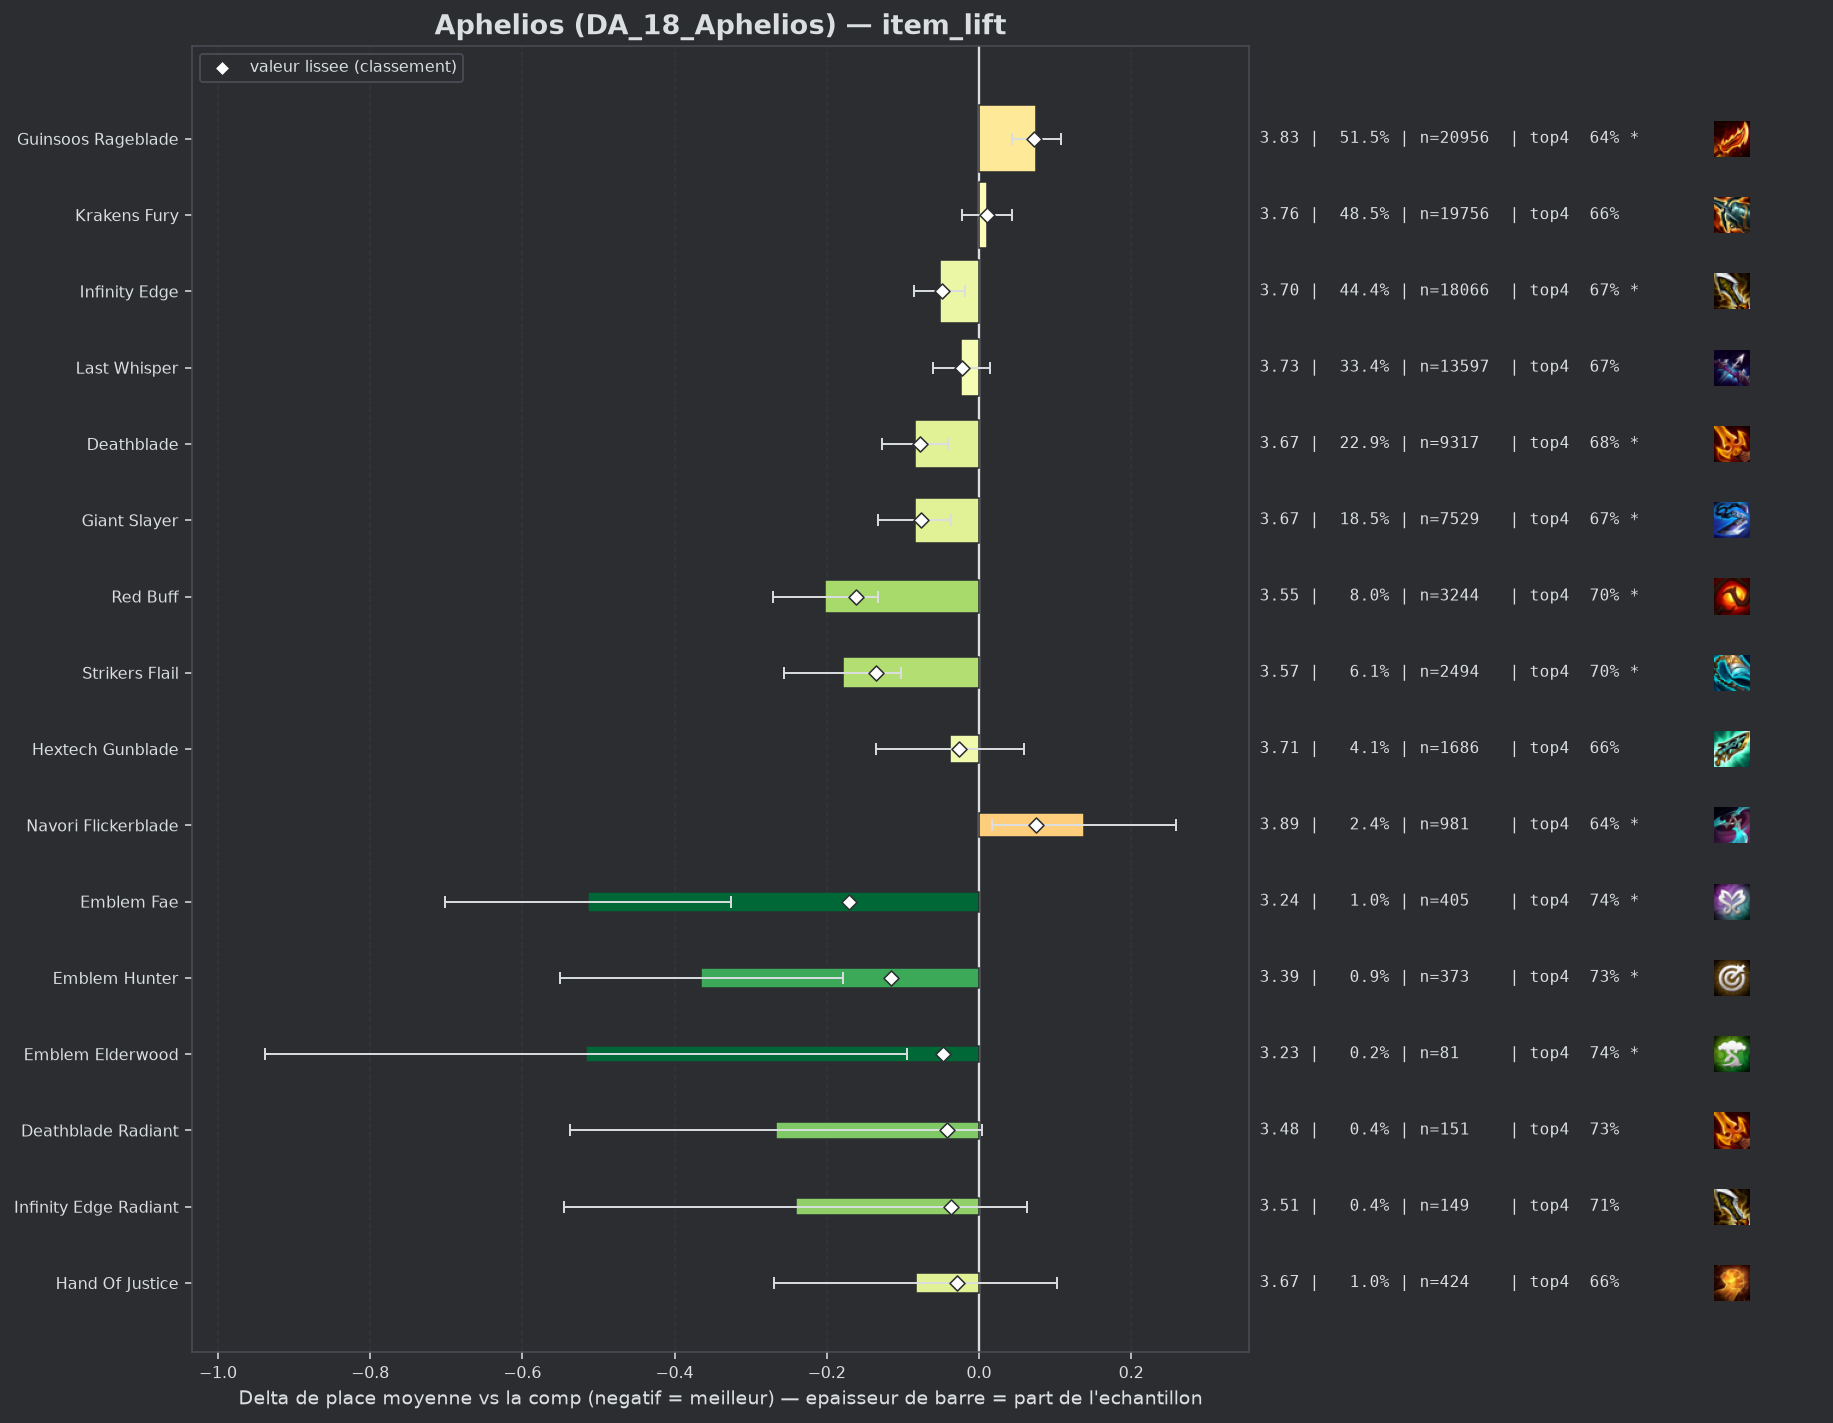

Data behind this chart, as committed beside it:
group, label, n, share, avg_place, shrunk_avg, score, d_avg, d_avg_pess, impact, d_top4, win, top2, top4, sd, z, p, significant
pepite, Emblem Fae, 405, 0.009949, 3.237, 3.58, -0.171, -0.514, -0.326, 0.0017, 0.0785, 0.2247, 0.4198, 0.7383, 1.916, -5.37, 0.0, True
populaire, Red Buff, 3244, 0.07969, 3.549, 3.59, -0.161, -0.202, -0.133, 0.0129, 0.0419, 0.1538, 0.3551, 0.7016, 1.919, -5.76, 0.0, True
populaire, Strikers Flail, 2494, 0.06127, 3.572, 3.616, -0.135, -0.179, -0.102, 0.0083, 0.0367, 0.1423, 0.344, 0.6965, 1.894, -4.58, 0.0, True
pepite, Emblem Hunter, 373, 0.009163, 3.386, 3.636, -0.115, -0.365, -0.179, 0.0011, 0.0722, 0.1528, 0.3753, 0.7319, 1.827, -3.84, 0.00012, True
populaire, Deathblade, 9317, 0.2289, 3.667, 3.674, -0.077, -0.084, -0.04, 0.0176, 0.0182, 0.1399, 0.3278, 0.6779, 1.931, -3.78, 0.00016, True
populaire, Giant Slayer, 7529, 0.185, 3.667, 3.675, -0.076, -0.084, -0.037, 0.0141, 0.0135, 0.138, 0.3291, 0.6733, 1.921, -3.49, 0.00048, True
populaire, Infinity Edge, 18066, 0.4438, 3.7, 3.702, -0.049, -0.051, -0.018, 0.0217, 0.0138, 0.131, 0.3114, 0.6735, 1.899, -2.99, 0.00277, True
pepite, Emblem Elderwood, 81, 0.00199, 3.235, 3.704, -0.047, -0.516, -0.095, 0.0001, 0.081, 0.2469, 0.4444, 0.7407, 1.933, -2.4, 0.0163, True
pepite, Deathblade Radiant, 151, 0.00371, 3.483, 3.709, -0.042, -0.267, 0.0, 0.0002, 0.0687, 0.1325, 0.3311, 0.7285, 1.695, -1.93, 0.05304, False
pepite, Infinity Edge Radiant, 149, 0.00366, 3.51, 3.714, -0.037, -0.241, 0.0, 0.0001, 0.0517, 0.1879, 0.3087, 0.7114, 1.888, -1.55, 0.1202, False
pepite, Hand Of Justice, 424, 0.01042, 3.667, 3.722, -0.029, -0.083, 0.0, 0.0003, -0.0017, 0.1462, 0.3325, 0.658, 1.944, -0.88, 0.3792, False
populaire, Hextech Gunblade, 1686, 0.04142, 3.713, 3.725, -0.026, -0.038, 0.0, 0.0011, -0.0002, 0.1335, 0.3476, 0.6595, 1.995, -0.77, 0.4433, False
, Titans Resolve, 111, 0.002727, 3.541, 3.726, -0.025, -0.21, 0.0, 0.0001, -0.0201, 0.1982, 0.3423, 0.6396, 1.953, -1.13, 0.2572, False
, Edge Of Night, 124, 0.003046, 3.581, 3.728, -0.023, -0.17, 0.0, 0.0001, 0.0096, 0.1532, 0.371, 0.6694, 1.901, -1.0, 0.3194, False
populaire, Last Whisper, 13597, 0.334, 3.728, 3.729, -0.022, -0.023, 0.0, 0.0073, 0.0109, 0.122, 0.3059, 0.6706, 1.893, -1.23, 0.2206, False
, Fishbones, 568, 0.01395, 3.702, 3.731, -0.02, -0.048, 0.0, 0.0003, 0.004, 0.1444, 0.3151, 0.6637, 1.911, -0.6, 0.5487, False
, Tacticians Crown, 128, 0.003144, 3.633, 3.735, -0.016, -0.118, 0.0, 0.0001, 0.0512, 0.1641, 0.3359, 0.7109, 1.936, -0.69, 0.4908, False
, Emblem Slayer, 263, 0.006461, 3.7, 3.738, -0.013, -0.051, 0.0, 0.0001, 0.0323, 0.1217, 0.327, 0.692, 1.953, -0.42, 0.6713, False
, Gold Collector, 379, 0.009311, 3.712, 3.739, -0.012, -0.038, 0.0, 0.0001, 0.0105, 0.1478, 0.3298, 0.6702, 2.034, -0.37, 0.7137, False
, Bloodthirster, 69, 0.001695, 3.652, 3.743, -0.008, -0.099, 0.0, 0.0, 0.0359, 0.087, 0.2464, 0.6957, 1.596, -0.51, 0.6077, False
, Titanic Hydra, 90, 0.002211, 3.711, 3.747, -0.004, -0.04, 0.0, 0.0, 0.018, 0.1111, 0.2778, 0.6778, 1.727, -0.22, 0.8273, False
, Infinity Force, 52, 0.001277, 3.769, 3.752, 0.001, 0.018, 0.0, -0.0, 0.0133, 0.0577, 0.2692, 0.6731, 1.636, 0.08, 0.9357, False
, Strikers Flail Radiant, 45, 0.001105, 3.889, 3.758, 0.007, 0.138, 0.0, -0.0, -0.0153, 0.1111, 0.3333, 0.6444, 2.1, 0.44, 0.6595, False
, Guinsoos Rageblade Radiant, 202, 0.004962, 3.797, 3.76, 0.009, 0.046, 0.0, -0.0, 0.0036, 0.1089, 0.297, 0.6634, 1.915, 0.34, 0.7327, False
populaire, Krakens Fury, 19756, 0.4853, 3.761, 3.761, 0.01, 0.011, 0.0, -0.0049, -0.0003, 0.1191, 0.2999, 0.6594, 1.896, 0.64, 0.522, False
, Quicksilver, 584, 0.01435, 3.786, 3.766, 0.015, 0.035, 0.0, -0.0002, -0.0125, 0.1473, 0.3219, 0.6473, 2.022, 0.42, 0.6772, False
, Emblem Executioner, 344, 0.008451, 3.805, 3.767, 0.016, 0.054, 0.0, -0.0001, -0.0202, 0.1715, 0.3459, 0.6395, 2.138, 0.47, 0.6385, False
, Giant Slayer Radiant, 130, 0.003194, 3.869, 3.767, 0.016, 0.118, 0.0, -0.0001, -0.0367, 0.0769, 0.2538, 0.6231, 1.765, 0.76, 0.4454, False
, Emblem Primal, 76, 0.001867, 3.934, 3.767, 0.016, 0.183, 0.0, -0.0, -0.0413, 0.1184, 0.3026, 0.6184, 1.989, 0.8, 0.4221, False
, Last Whisper Radiant, 91, 0.002236, 3.923, 3.768, 0.017, 0.172, 0.0, -0.0, -0.0114, 0.0769, 0.2088, 0.6484, 1.718, 0.95, 0.3396, False
, Mittens, 93, 0.002285, 3.957, 3.772, 0.021, 0.206, 0.0, -0.0, -0.0361, 0.0645, 0.2473, 0.6237, 1.837, 1.08, 0.2799, False
, Statikk Shiv, 67, 0.001646, 4.06, 3.774, 0.023, 0.309, 0.0, -0.0, -0.1075, 0.1045, 0.2388, 0.5522, 1.907, 1.32, 0.1855, False
, Blue Buff, 48, 0.001179, 4.5, 3.793, 0.042, 0.749, 0.177, -0.0, -0.1597, 0.0833, 0.1875, 0.5, 2.021, 2.57, 0.01026, True
, Krakens Fury Radiant, 403, 0.0099, 3.903, 3.801, 0.05, 0.152, 0.0, -0.0005, -0.022, 0.1017, 0.2754, 0.6377, 1.909, 1.59, 0.111, False
, Spear Of Shojin, 560, 0.01376, 3.921, 3.82, 0.069, 0.171, 0.001, -0.001, -0.0508, 0.1321, 0.3179, 0.6089, 2.04, 1.97, 0.04929, False
populaire, Guinsoos Rageblade, 20956, 0.5148, 3.826, 3.823, 0.073, 0.075, 0.043, -0.0374, -0.0176, 0.1206, 0.2953, 0.6422, 1.933, 4.59, 0.0, True
populaire, Navori Flickerblade, 981, 0.0241, 3.889, 3.826, 0.075, 0.138, 0.017, -0.0018, -0.0206, 0.106, 0.2834, 0.6391, 1.914, 2.23, 0.02571, True
, Rapid Fire Cannon, 225, 0.005527, 4.098, 3.826, 0.075, 0.347, 0.106, -0.0004, -0.0686, 0.0933, 0.1956, 0.5911, 1.84, 2.82, 0.00482, True
, Gamblers Blade, 340, 0.008353, 4.112, 3.857, 0.106, 0.361, 0.144, -0.0009, -0.1068, 0.1206, 0.2647, 0.5529, 2.03, 3.26, 0.0011, True
, Component B F Sword, 274, 0.006731, 4.234, 3.872, 0.122, 0.483, 0.227, -0.0008, -0.105, 0.1241, 0.2445, 0.5547, 2.15, 3.71, 0.00021, True
, Component Sparring Gloves, 153, 0.003759, 4.529, 3.874, 0.123, 0.779, 0.435, -0.0005, -0.1565, 0.0719, 0.2353, 0.5033, 2.166, 4.44, 1e-05, True
, Emblem Inferno, 584, 0.01435, 4.123, 3.906, 0.156, 0.372, 0.211, -0.0022, -0.069, 0.0908, 0.2346, 0.5908, 1.974, 4.53, 1e-05, True
, Component Recurve Bow, 234, 0.005749, 4.607, 3.942, 0.191, 0.856, 0.579, -0.0011, -0.164, 0.0855, 0.2051, 0.4957, 2.154, 6.06, 0.0, True
